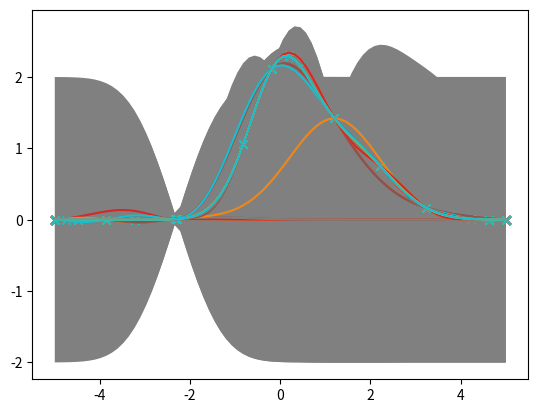

Write the Python code that produced this figure.
#!/usr/bin/env python
# Test script for Gaussian Process Regression.
# x : set of positions [num_pos, vec] which can be a vector.
# f : Gaussian Process, scalar.
# y : f + noise (scalar), scalar.
# self.f_bar : mean in predictive distribution
# self.cov   : covariance matrix in predictive distribution
# [redacted]
import numpy as np
import matplotlib.pyplot as plt


class GaussianProcessRegression:
    def __init__(self, x, x_train, y_train, noiselevel):
        self.x = x
        self.x_train = x_train
        self.y_train = y_train
        self.noiselevel = noiselevel
        self.K = self.kernel(self.x_train, self.x_train)
        self.K_astarisc = self.kernel(self.x, self.x_train)
        self.noise_mat = self.noiselevel*np.eye(self.x_train.shape[0])
        self.K_I = self.K + self.noise_mat
        self.L = np.linalg.cholesky(self.K_I)
        self.f_bar = self.K_astarisc @\
            np.linalg.lstsq(self.L.T, np.linalg.lstsq(self.L, self.y_train,
                                                      rcond=None)[0],
                            rcond=None)[0]
        self.K_double_astarisc = self.kernel(self.x, self.x)
        self.V = np.linalg.lstsq(self.L, self.K_astarisc.T, rcond=None)[0]
        self.conv = self.K_double_astarisc - self.V.T @ self.V
        self.std = np.diag(self.conv)**0.5

    def kernel(self, x1, x2):
        K = np.zeros((x1.shape[0], x2.shape[0]))
        for p, xp in enumerate(x1):
            for q, xq in enumerate(x2):
                K[p, q] = np.exp(-0.5*np.sum(((xp - xq)/1.)**2))
        return(K)


def run():
    x = np.linspace(-5., 5., 80)
    # x_train = np.array([-2.3, 1.0, 3.5, -1.0, -4.0])
    # y_train = np.array([1.11, 3.00,  -2.00, 4.0, 1.0])
    x_train = np.array([-2.3])
    y_train = np.array([1.11])
    noiselevel = 0.000000000001
    prj = GaussianProcessRegression(x, x_train, y_train, noiselevel)
    plt.fill_between(x, prj.f_bar + 2.*prj.std, prj.f_bar - 2.*prj.std,
                     fc='lightgray')
    plt.scatter(x_train, y_train)
    plt.plot(x, prj.f_bar)
    plt.plot(x, prj.std+prj.f_bar)
    plt.show()


def searchrun():
    x = np.linspace(-5., 5., 80)
    x_train = np.array([-2.3])
    y_train = testfunc(x_train)
    noiselevel = 0.000000000001
    for itry in range(0, 20):
        prj = GaussianProcessRegression(x, x_train, y_train, noiselevel)
        plt.fill_between(x, prj.f_bar + 2.*prj.std, prj.f_bar - 2.*prj.std,
                         fc='gray')
        plt.scatter(x_train, y_train, marker='x')
        plt.plot(x, testfunc(x))
        plt.plot(x, prj.f_bar)
        plt.show()
        beta = (0.1*np.log(itry*1.))**0.5
        beta =5.*np.log(itry)**0.5
        if itry % 2 == 1:
            activation = prj.f_bar + beta * prj.std
            nextx = x[np.argmax(activation)]
        else:
            activation = prj.f_bar - beta * prj.std
            nextx = x[np.argmin(activation)]
        #activation = prj.f_bar + beta * prj.std
        #nextx = x[np.argmax(activation)]
        x_train = np.append(x_train, nextx)
        y_train = np.append(y_train, testfunc(nextx))


def testfunc(x):
    return 2.*np.exp(-x**2.) + np.exp(-((x-1.5)/1.3)**2.)


searchrun()
